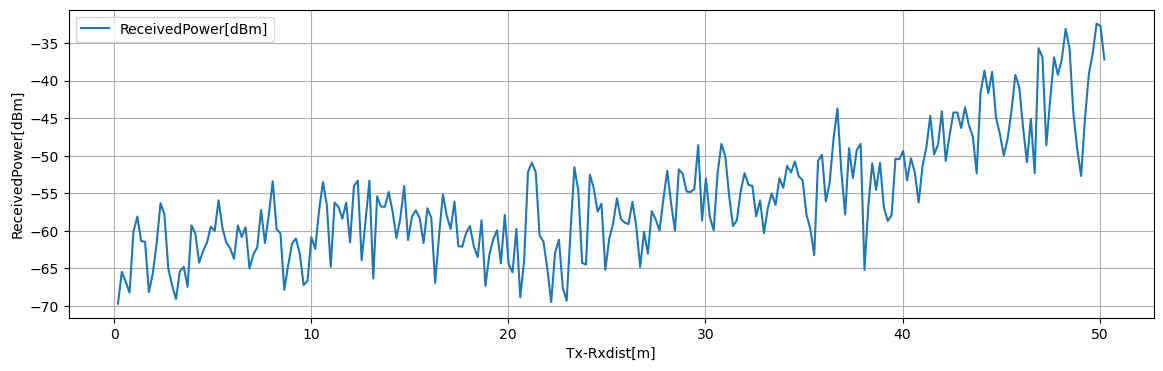

Values plotted in this chart, from the file beside it:
Tx-Rxdist[m], Volt[V], ReceivedPower[dBm], 1step_diff[dB]
0.1963, 0.2169, -69.7, 4.246
0.3925, 0.27, -65.45, 1.308
0.5887, 0.2536, -66.76, 1.46
0.785, 0.2354, -68.22, 8.098
0.9812, 0.3366, -60.12, 2.022
1.177, 0.3619, -58.1, 3.251
1.374, 0.3212, -61.35, 0.1052
1.57, 0.3199, -61.46, 6.697
1.766, 0.2362, -68.15, 2.497
1.962, 0.2674, -65.66, 3.998
2.159, 0.3174, -61.66, 5.346
2.355, 0.3842, -56.31, 1.45
2.551, 0.3661, -57.76, 7.218
2.748, 0.2758, -64.98, 2.279
2.944, 0.2473, -67.26, 1.813
3.14, 0.2247, -69.07, 3.704
3.336, 0.271, -65.37, 0.5777
3.533, 0.2782, -64.79, 2.65
3.729, 0.2451, -67.44, 8.181
3.925, 0.3473, -59.26, 1.096
4.121, 0.3336, -60.36, 3.877
4.317, 0.2852, -64.23, 1.533
4.514, 0.3043, -62.7, 1.125
4.71, 0.3184, -61.58, 2.144
4.906, 0.3452, -59.43, 0.5716
5.103, 0.3381, -60, 4.082
5.299, 0.3891, -55.92, 3.629
5.495, 0.3437, -59.55, 2.014
5.691, 0.3185, -61.56, 0.7408
5.888, 0.3093, -62.31, 1.416
6.084, 0.2916, -63.72, 4.445
6.28, 0.3471, -59.28, 1.541
6.476, 0.3279, -60.82, 1.319
6.673, 0.3444, -59.5, 5.505
6.869, 0.2756, -65, 1.857
7.065, 0.2988, -63.15, 0.9376
7.261, 0.3105, -62.21, 4.986
7.458, 0.3728, -57.22, 4.379
7.654, 0.3181, -61.6, 3.767
7.85, 0.3652, -57.83, 4.444
8.046, 0.4207, -53.39, 6.347
8.242, 0.3414, -59.74, 0.5876
8.439, 0.334, -60.33, 7.512
8.635, 0.2401, -67.84, 3.244
8.831, 0.2807, -64.59, 2.895
9.027, 0.3169, -61.7, 0.6948
9.224, 0.3256, -61, 2.008
9.42, 0.3005, -63.01, 4.207
9.616, 0.2479, -67.22, 0.574
9.812, 0.255, -66.64, 5.808
10.01, 0.3276, -60.84, 1.562
10.21, 0.3081, -62.4, 5.198
10.4, 0.3731, -57.2, 3.688
10.6, 0.4192, -53.51, 3.041
10.79, 0.3812, -56.55, 8.246
10.99, 0.2781, -64.8, 8.555
11.19, 0.385, -56.24, 0.517
11.38, 0.3786, -56.76, 1.63
11.58, 0.3582, -58.39, 2.154
11.78, 0.3851, -56.24, 5.292
... 196 more rows
